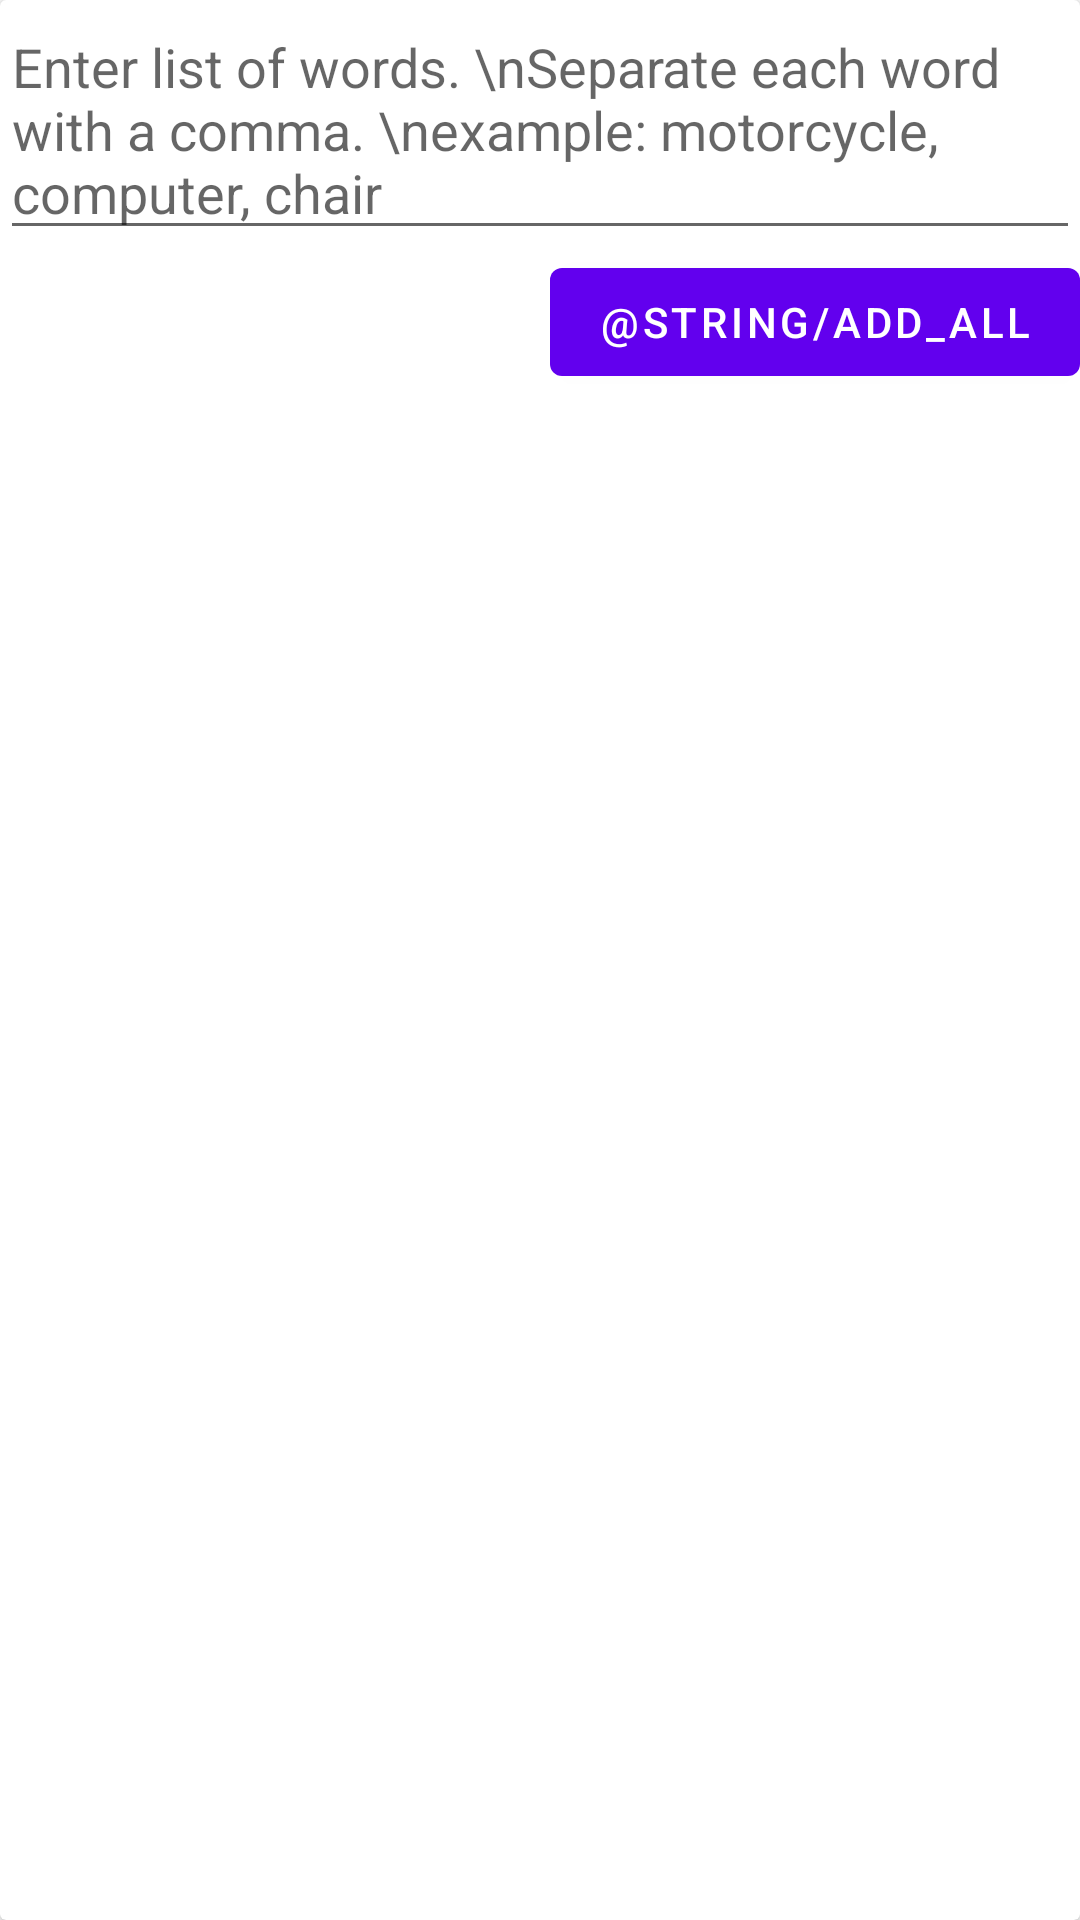

Android layout source for this screen:
<!-- AndroidManifest.xml: application theme Theme.GuessIt -->
<!-- res/layout/add_in_bulk_dialog.xml -->
<?xml version="1.0" encoding="utf-8"?>
<androidx.cardview.widget.CardView xmlns:android="http://schemas.android.com/apk/res/android"
    xmlns:app="http://schemas.android.com/apk/res-auto"
    xmlns:tools="http://schemas.android.com/tools"
    android:layout_width="match_parent"
    android:layout_height="wrap_content">

    <androidx.constraintlayout.widget.ConstraintLayout
        android:layout_width="match_parent"
        android:layout_height="wrap_content">


        <com.google.android.material.textfield.TextInputEditText
            android:layout_width="match_parent"
            android:layout_height="wrap_content"
            android:hint="Enter list of words. \nSeparate each word with a comma. \nexample: motorcycle, computer, chair"
            app:layout_constraintBottom_toTopOf="@+id/materialButton"
            app:layout_constraintEnd_toEndOf="parent"
            app:layout_constraintStart_toStartOf="parent" />

        <com.google.android.material.button.MaterialButton
            android:id="@+id/materialButton"
            android:layout_width="wrap_content"
            android:layout_height="wrap_content"
            android:text="@string/add_all"
            app:layout_constraintBottom_toBottomOf="parent"
            app:layout_constraintEnd_toEndOf="parent" />

    </androidx.constraintlayout.widget.ConstraintLayout>

</androidx.cardview.widget.CardView>
<!-- resources referenced by this layout -->
<resources>
  <style name="Theme.GuessIt" parent="Theme.MaterialComponents.DayNight.NoActionBar">
          
          <item name="colorPrimary">@color/purple_500</item>
          <item name="colorPrimaryVariant">@color/purple_700</item>
          <item name="colorOnPrimary">@color/white</item>
          
          <item name="colorSecondary">@color/teal_200</item>
          <item name="colorSecondaryVariant">@color/teal_700</item>
          <item name="colorOnSecondary">@color/black</item>
          
          <item name="android:statusBarColor" tools:targetApi="l">?attr/colorPrimaryVariant</item>
          
  
          
      </style>
  <!-- not gathered from this repository: default colours our renderer supplied (Android Studio template values) -->
  <color name="purple_500">#FF6200EE</color>
  <color name="purple_700">#FF3700B3</color>
  <color name="teal_200">#FF03DAC5</color>
  <color name="teal_700">#FF018786</color>
  <color name="black">#FF000000</color>
  <color name="white">#FFFFFFFF</color>
</resources>
